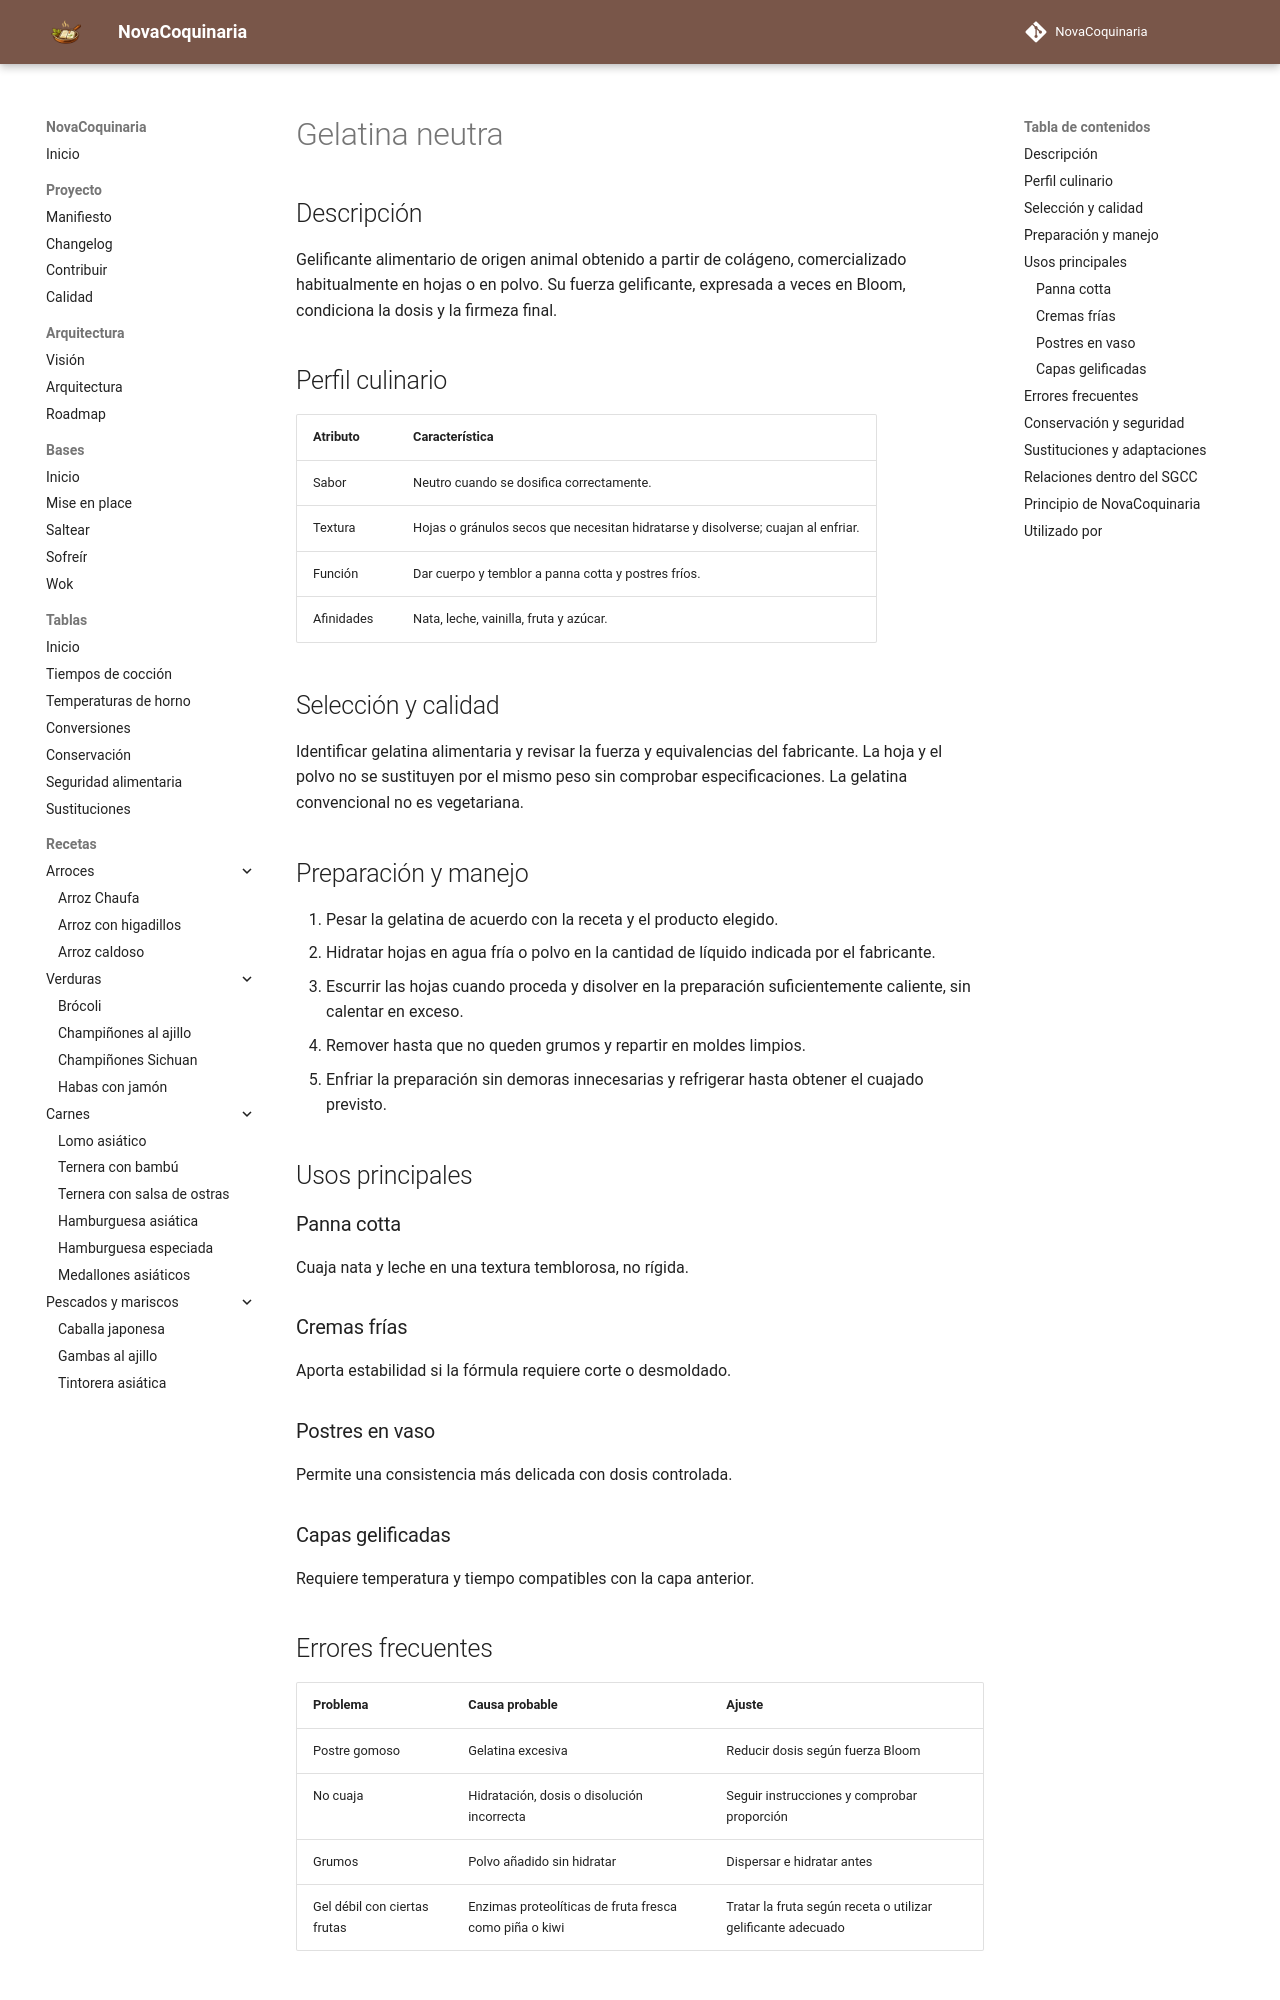

repository: fran-eliot/NovaCoquinaria · page: 11_Despensa/15_Reposteria/gelatina_neutra.html · generator: mkdocs

---
id: ING-0113
tipo: ingrediente
titulo: Gelatina neutra
categoria: Ingredientes de repostería
estado: borrador
version: 1.0.0
ultima_revision: 2026-11-14
etiquetas:
  - gelatina
  - gelificacion
  - panna-cotta
  - postres
---

# Gelatina neutra

## Descripción

Gelificante alimentario de origen animal obtenido a partir de colágeno, comercializado habitualmente en hojas o en polvo. Su fuerza gelificante, expresada a veces en Bloom, condiciona la dosis y la firmeza final.

## Perfil culinario

| Atributo | Característica |
|---|---|
| Sabor | Neutro cuando se dosifica correctamente. |
| Textura | Hojas o gránulos secos que necesitan hidratarse y disolverse; cuajan al enfriar. |
| Función | Dar cuerpo y temblor a panna cotta y postres fríos. |
| Afinidades | Nata, leche, vainilla, fruta y azúcar. |

## Selección y calidad

Identificar gelatina alimentaria y revisar la fuerza y equivalencias del fabricante. La hoja y el polvo no se sustituyen por el mismo peso sin comprobar especificaciones. La gelatina convencional no es vegetariana.

## Preparación y manejo

1. Pesar la gelatina de acuerdo con la receta y el producto elegido.
2. Hidratar hojas en agua fría o polvo en la cantidad de líquido indicada por el fabricante.
3. Escurrir las hojas cuando proceda y disolver en la preparación suficientemente caliente, sin calentar en exceso.
4. Remover hasta que no queden grumos y repartir en moldes limpios.
5. Enfriar la preparación sin demoras innecesarias y refrigerar hasta obtener el cuajado previsto.

## Usos principales

### Panna cotta

Cuaja nata y leche en una textura temblorosa, no rígida.

### Cremas frías

Aporta estabilidad si la fórmula requiere corte o desmoldado.

### Postres en vaso

Permite una consistencia más delicada con dosis controlada.

### Capas gelificadas

Requiere temperatura y tiempo compatibles con la capa anterior.

## Errores frecuentes

| Problema | Causa probable | Ajuste |
|---|---|---|
| Postre gomoso | Gelatina excesiva | Reducir dosis según fuerza Bloom |
| No cuaja | Hidratación, dosis o disolución incorrecta | Seguir instrucciones y comprobar proporción |
| Grumos | Polvo añadido sin hidratar | Dispersar e hidratar antes |
| Gel débil con ciertas frutas | Enzimas proteolíticas de fruta fresca como piña o kiwi | Tratar la fruta según receta o utilizar gelificante adecuado |
